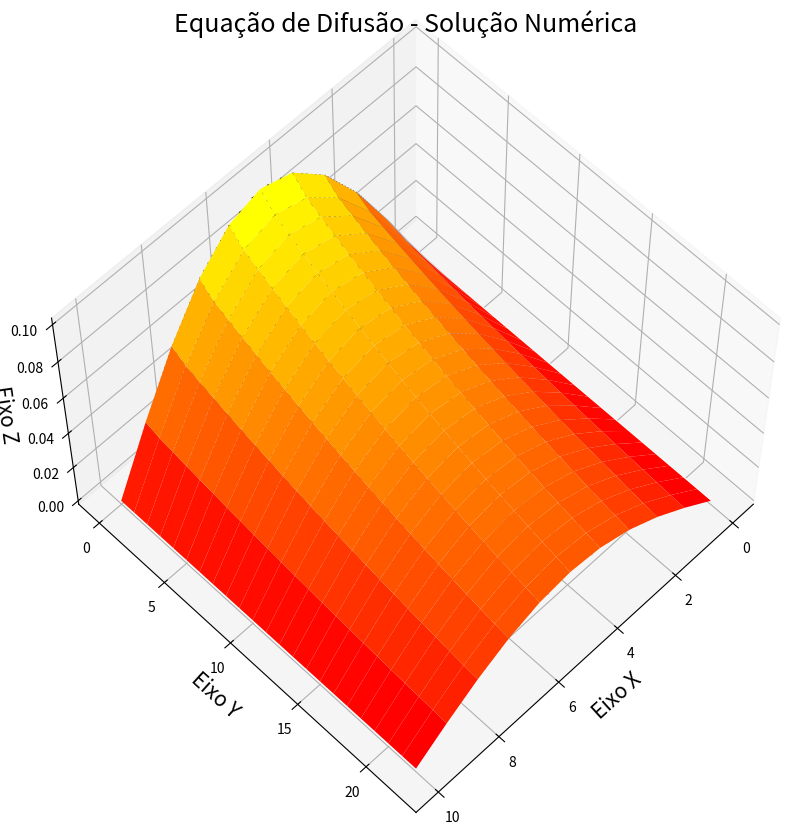
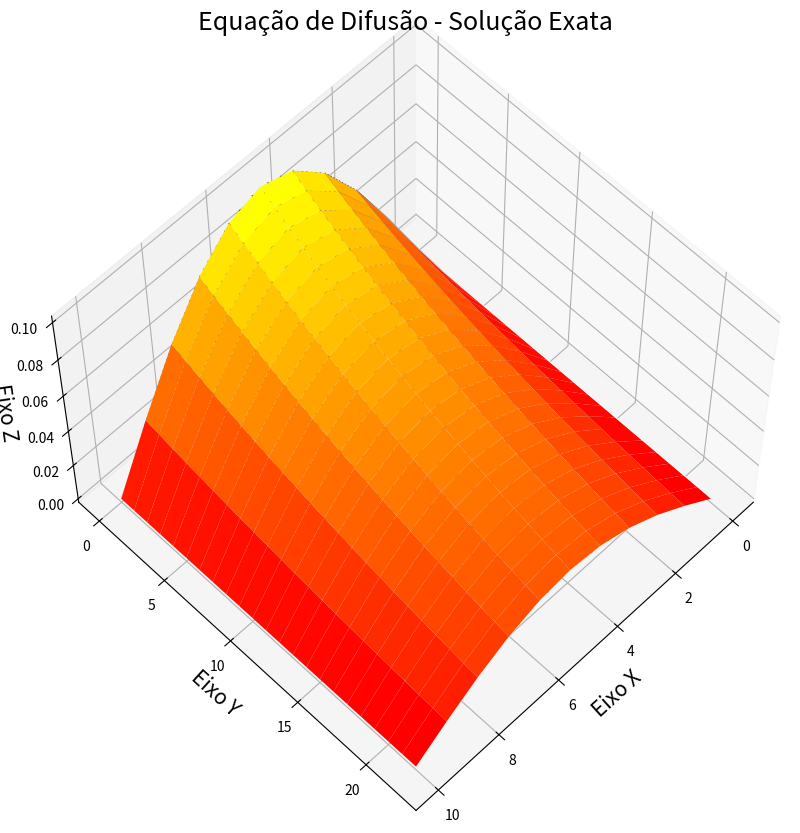

The script that saved these images, in order:
import numpy as np
import matplotlib.pyplot as plt

N = 10
M = 22
hx = 1/N
ht = 1/M
N_it = 10000
w = 1.2
b = (1/np.pi**2)*(N**2/M)


#definindo as matrizes nulas
matriz_N = np.zeros((N+1, M+1),float) #matriz numerica
matriz_E = np.zeros((N+1, M+1),float) #matriz exata
matriz_e = np.zeros((N+1, M+1),float) #matriz de erros

#aplicando as condições de contorno
for i in range(N+1):
    matriz_N[i][0] = (1/np.pi**2) * np.sin(np.pi*i*hx)
    matriz_N[i][M] = (1/(np.exp(1)*np.pi**2)) * np.sin(np.pi*i*hx)

#aplicando o método SOR
for k in range(N_it):
    for i in range(1,N):
        for j in range(1,M):
            matriz_N[i][j] = w *((1 + 2.*b)* matriz_N[i][j+1] - b* (matriz_N[i+1][j+1] + matriz_N[i-1][j+1])) + (1. - w) * matriz_N[i][j]
            
#montando a matriz exata e o erro
erro_quad = 0.0
for i in range(N+1):
    for j in range(M+1):
        matriz_E[i][j] = (1/np.pi**2)*np.exp(-j*ht) * np.sin(np.pi*i*hx)
        matriz_e[i][j] = matriz_E[i][j] - matriz_N[i][j]
        erro_quad = erro_quad + matriz_e[i][j]**2

#print("A matriz numérica é:", matriz_N)
print("\n\nA média do erro quadratico é:", erro_quad/(N*M))
        
#plot do gráfico 3D
x  = range(0,N+1)
y = range(0,M+1)
X,Y = np.meshgrid(x,y) 
def f():
    z = matriz_N[X,Y]  
    return z;

Z = f()

def g():
    r = matriz_E[X,Y]
    return r
    
R = g()

fig = plt.figure(figsize=(10,10))
ax = plt.axes(projection='3d')
ax.contour3D(X,Y,Z,50,cmap='binary')
ax.plot_surface(X,Y,Z,rstride=1,cstride=1,cmap='autumn',edgecolor='none')
ax.set_title('Equação de Difusão - Solução Numérica', fontsize=18)
ax.set_xlabel('Eixo X',fontsize=15)
ax.set_ylabel('Eixo Y',fontsize=15)
ax.set_zlabel('Eixo Z',fontsize=15)
ax.view_init(60,45)

fig = plt.figure(figsize=(10,10))
ax = plt.axes(projection='3d')
ax.contour3D(X,Y,R,50,cmap='binary')
ax.plot_surface(X,Y,R,rstride=1,cstride=1,cmap=  'autumn',edgecolor='none')
ax.set_title('Equação de Difusão - Solução Exata', fontsize=18)
ax.set_xlabel('Eixo X',fontsize=15)
ax.set_ylabel('Eixo Y',fontsize=15)
ax.set_zlabel('Eixo Z',fontsize=15)
ax.view_init(60,45)

plt.show()

